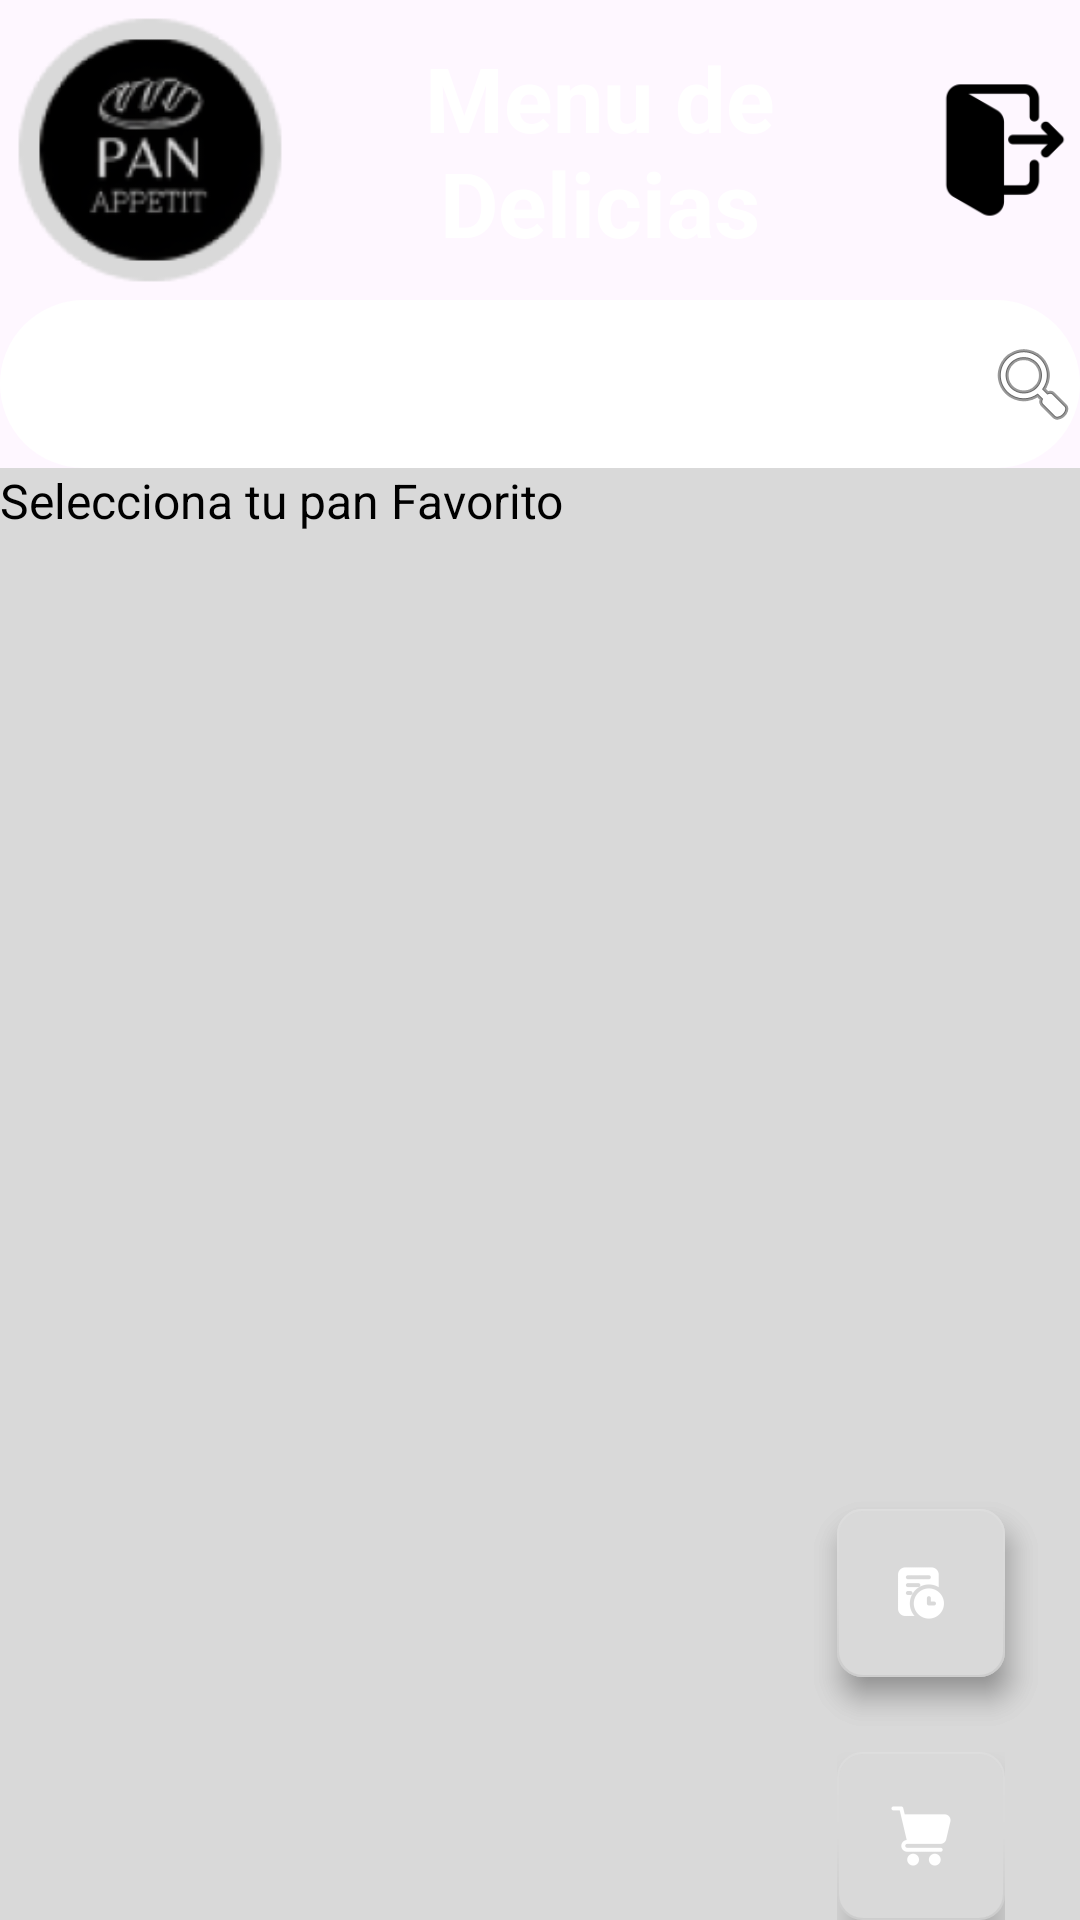

Reconstruct the res/layout file that produces this screen, plus the resources it refers to.
<!-- AndroidManifest.xml: application theme Theme.PanAppetit -->
<!-- res/layout/fragment_home.xml -->
<?xml version="1.0" encoding="utf-8"?>
<androidx.constraintlayout.widget.ConstraintLayout
    xmlns:android="http://schemas.android.com/apk/res/android"
    xmlns:app="http://schemas.android.com/apk/res-auto"
    xmlns:tools="http://schemas.android.com/tools"
    android:layout_width="match_parent"
    android:layout_height="match_parent"
    android:background="@android:color/transparent"
    android:layout_marginTop="@dimen/_16dp"
    android:paddingBottom="@dimen/_16dp"
    tools:context=".Presentation.Dash.Home.Implementations.HomeFragment">

    <LinearLayout
        android:id="@+id/ll_title"
        android:orientation="horizontal"
        android:layout_width="match_parent"
        android:layout_height="wrap_content"
        android:layout_margin="@dimen/_16dp"
        app:layout_constraintEnd_toEndOf="parent"
        android:gravity="center"
        app:layout_constraintStart_toStartOf="parent"
        app:layout_constraintTop_toTopOf="parent">

        <ImageView
            android:layout_width="@dimen/_100dp"
            android:layout_height="@dimen/_100dp"
            android:src="@mipmap/ic_logo_back_white"/>

        <TextView
            android:id="@+id/textView"
            android:layout_width="0dp"
            android:layout_weight="2"
            android:layout_height="wrap_content"
            android:text="@string/title_home"
            android:textAlignment="center"
            android:textColor="@color/white"
            android:textSize="@dimen/_30sp"
            android:textStyle="bold" />

        <ImageView
            android:id="@+id/iv_logout"
            android:layout_width="@dimen/_50dp"
            android:layout_height="@dimen/_50dp"
            android:layout_marginStart="@dimen/_10dp"
            android:src="@mipmap/ic_logout"/>
    </LinearLayout>

    <LinearLayout
        android:id="@+id/ll_searchView"
        android:layout_width="match_parent"
        android:layout_height="@dimen/_56dp"
        android:background="@drawable/border_search"
        android:layout_margin="@dimen/_16dp"
        app:layout_constraintEnd_toEndOf="parent"
        app:layout_constraintStart_toStartOf="parent"
        app:layout_constraintTop_toBottomOf="@+id/ll_title">
        <EditText
            android:id="@+id/searchView"
            android:layout_width="match_parent"
            android:layout_height="match_parent"
            android:queryHint="Filtra el pan que Buscas"
            android:textColor="@color/black"
            android:padding="@dimen/_16dp"
            android:background="@android:color/transparent"
            android:drawableEnd="@android:drawable/ic_menu_search"
            android:iconifiedByDefault="false" />
    </LinearLayout>

    <LinearLayout
        android:id="@+id/linearLayout"
        android:layout_width="match_parent"
        android:layout_height="0dp"
        android:layout_marginTop="@dimen/_16dp"
        android:background="#D9D9D9"
        android:orientation="vertical"
        app:layout_constraintBottom_toBottomOf="parent"
        app:layout_constraintEnd_toEndOf="parent"
        app:layout_constraintStart_toStartOf="parent"
        app:layout_constraintTop_toBottomOf="@+id/ll_searchView">

        <TextView
            android:id="@+id/tvSubTitle"
            android:layout_width="match_parent"
            android:layout_height="wrap_content"
            android:layout_marginStart="@dimen/_16dp"
            android:layout_marginTop="@dimen/_16dp"
            android:layout_marginEnd="@dimen/_16dp"
            android:text="Selecciona tu pan Favorito"
            android:textColor="@color/black"
            android:textSize="@dimen/_16sp" />

        <androidx.recyclerview.widget.RecyclerView
            android:id="@+id/rvProducts"
            android:layout_width="match_parent"
            android:layout_height="match_parent"
            android:layout_marginStart="@dimen/_16dp"
            android:layout_marginEnd="@dimen/_16dp"
            android:layout_marginBottom="@dimen/_10dp"
            android:orientation="horizontal"
            android:paddingBottom="@dimen/_8dp" />
    </LinearLayout>

    <com.google.android.material.floatingactionbutton.FloatingActionButton
        android:id="@+id/fab_add"
        android:layout_width="wrap_content"
        android:layout_height="wrap_content"
        android:importantForAccessibility="no"
        android:src="@mipmap/ic_input_add"
        app:fabSize="mini"
        style="@style/CustomFAB"
        app:backgroundTint="@color/grayBack"
        android:layout_marginBottom="@dimen/_25dp"
        android:layout_marginEnd="@dimen/_25dp"
        app:layout_constraintEnd_toEndOf="parent"
        app:layout_constraintBottom_toTopOf="@id/rl_fabShopping" />

    <com.google.android.material.floatingactionbutton.FloatingActionButton
        android:id="@+id/fab_history"
        android:layout_width="wrap_content"
        android:layout_height="wrap_content"
        android:importantForAccessibility="no"
        android:src="@mipmap/ic_history"
        app:fabSize="mini"
        style="@style/CustomFAB"
        app:backgroundTint="@color/grayBack"
        android:layout_marginBottom="@dimen/_25dp"
        android:layout_marginEnd="@dimen/_25dp"
        app:layout_constraintEnd_toEndOf="parent"
        app:layout_constraintBottom_toTopOf="@id/rl_fabShopping" />

    <RelativeLayout
        android:id="@+id/rl_fabShopping"
        android:layout_width="wrap_content"
        android:layout_height="wrap_content"
        android:layout_marginBottom="@dimen/_16dp"
        android:layout_marginEnd="@dimen/_25dp"
        app:layout_constraintEnd_toEndOf="parent"
        app:layout_constraintBottom_toBottomOf="parent">

        <com.google.android.material.floatingactionbutton.FloatingActionButton
            android:id="@+id/fab_buy"
            android:layout_width="wrap_content"
            android:layout_height="wrap_content"
            android:importantForAccessibility="no"
            android:src="@mipmap/ic_input_buy"
            app:fabSize="mini"
            style="@style/CustomFAB"
            app:backgroundTint="@color/grayBack"/>

        <TextView
            android:id="@+id/notification_badge"
            android:layout_width="wrap_content"
            android:layout_height="wrap_content"
            android:layout_alignTop="@+id/fab_buy"
            android:layout_alignStart="@+id/fab_buy"
            android:background="@drawable/badge_background"
            android:elevation="10dp"
            android:padding="4dp"
            android:text="50"
            android:textColor="@android:color/white"
            android:textSize="12sp"
            android:visibility="invisible"/>

    </RelativeLayout>

</androidx.constraintlayout.widget.ConstraintLayout>
<!-- resources referenced by this layout -->
<resources>
  <color name="black">#FF000000</color>
  <color name="grayBack">#D9D9D9</color>
  <color name="white">#FFFFFFFF</color>
  <dimen name="_100dp">100dp</dimen>
  <dimen name="_10dp">10dp</dimen>
  <dimen name="_16sp">16sp</dimen>
  <dimen name="_25dp">25dp</dimen>
  <dimen name="_30sp">30sp</dimen>
  <dimen name="_50dp">50dp</dimen>
  <dimen name="_56dp">56dp</dimen>
  <dimen name="_8dp">8dp</dimen>
  <!-- drawable border_search (drawable) -->
  <?xml version="1.0" encoding="utf-8"?>
  <shape xmlns:android="http://schemas.android.com/apk/res/android"
      android:shape="rectangle">
      <solid android:color="@android:color/white"/>
      <stroke android:width="4dp" android:color="@color/white"/>
      <corners android:radius="30dp"/>
  </shape>
  <!-- mipmap ic_history: png bitmap (mipmap-hdpi, 1267 bytes) -->
  <!-- mipmap ic_input_add: png bitmap (mipmap-hdpi, 225 bytes) -->
  <!-- mipmap ic_input_buy: png bitmap (mipmap-hdpi, 800 bytes) -->
  <!-- mipmap ic_logo_back_white: png bitmap (mipmap-hdpi, 4885 bytes) -->
  <!-- mipmap ic_logout: png bitmap (mipmap-hdpi, 1050 bytes) -->
  <string name="title_home">Menu de Delicias</string>
  <style name="CustomFAB" parent="Widget.MaterialComponents.FloatingActionButton">
          <item name="shapeAppearanceOverlay">@style/CustomFABShape</item>
          <item name="fabSize">mini</item>
      </style>
  <style name="Theme.PanAppetit" parent="Base.Theme.PanAppetit" />
  <style name="CustomFABShape" parent="">
          <item name="cornerFamily">rounded</item>
          <item name="cornerSize">8dp</item>
      </style>
  <style name="Base.Theme.PanAppetit" parent="Theme.Material3.DayNight.NoActionBar">
          
          
      </style>
</resources>
